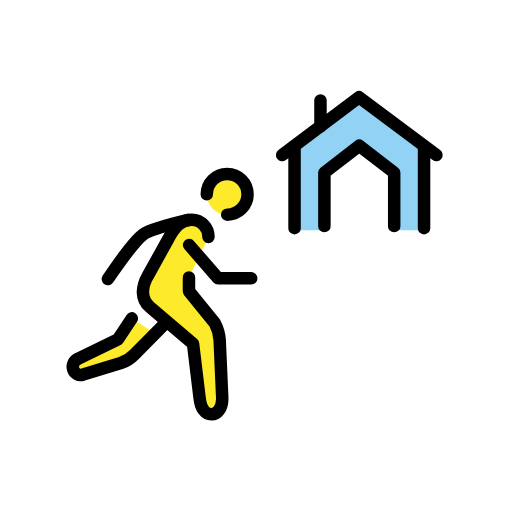
t = 0.00 s
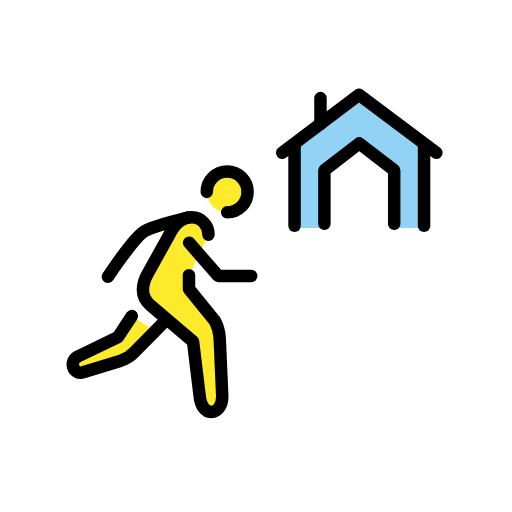
t = 0.48 s
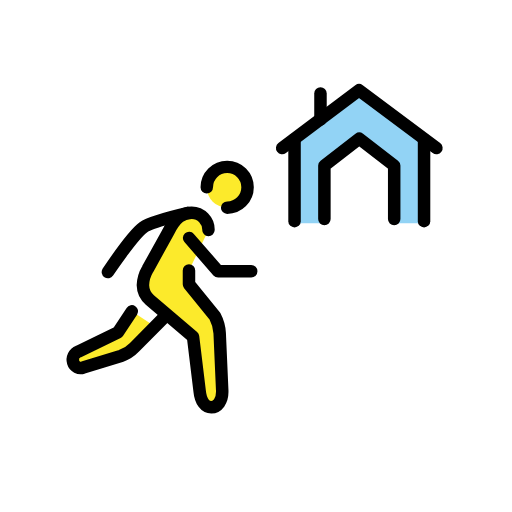
t = 1.43 s
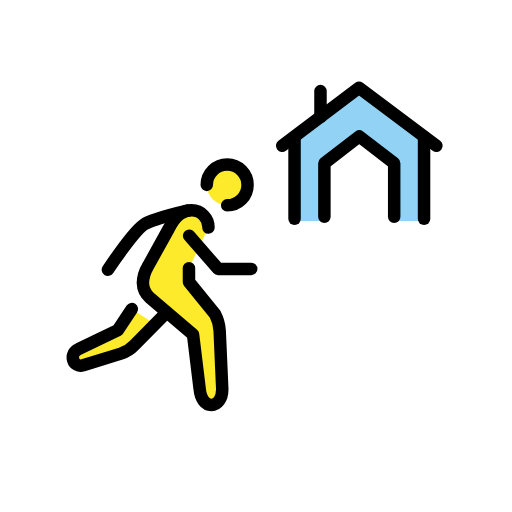
t = 1.90 s
t = 2.38 s: frame unchanged from t = 1.43 s, image omitted
t = 3.33 s: frame unchanged from t = 0.48 s, image omitted

The animated SVG that drew these frames (rendered in a browser with its animation timeline set to each time). Animation: 1 SMIL element (animateTransform=1); one cycle of 3.80 s, repeats indefinitely.

<?xml version='1.0' encoding='utf-8'?>
<svg xmlns="http://www.w3.org/2000/svg" id="emoji" viewBox="-5 -5 82 82" width="200" height="200" role="img">
  <title>OpenMoji: evacuate to shelter</title><g><g id="color">
    <polygon fill="#92d3f5" points="52.501 10.564 42.173 18.423 42.173 31.876 46.953 31.876 46.953 22.645 52.536 18.334 58.133 22.645 58.133 31.876 62.914 31.876 62.914 18.435 52.501 10.564" />
  </g>
  <g id="skin">
    <path fill="#fcea2b" d="M25.2665,39.4412v2.2139l4.1608,5.1243a6.6219,6.6219,0,0,1,.7557,2.7049l.4056,9.1511c.0862,1.78-.8241,2.72-1.7359,2.72-.97,0-1.72-.9124-1.8839-2.6317l-1.053-8.6589L19,44.1708a3.216,3.216,0,0,1-1.1132-2.3657,5.4174,5.4174,0,0,1,.7648-2.5813l3.2935-5.9464c1.1409-2.2818,2.2558-3.0919,3.7618-3.0919a2.7143,2.7143,0,0,1,2.681,2.7675Z" />
    <path fill="#fcea2b" d="M16.1149,45.99l-2.2285,3.3709L7.5546,52.43a1.42,1.42,0,0,0-.8361,1.7419,1.2362,1.2362,0,0,0,1.6025.8177l6.0345-1.85a5.3721,5.3721,0,0,0,2.1873-1.3919L19.83,48.42Z" />
    <circle cx="31.3828" cy="26.1165" r="3.2656" fill="#fcea2b" />
  </g>
  <g id="line">
    <line x1="46.327" x2="46.327" y1="15.2633" y2="11.0876" fill="none" stroke="#000" stroke-linecap="round" stroke-miterlimit="10" stroke-width="2" />
    <line x1="42.1726" x2="42.1726" y1="31.5464" y2="18.4229" fill="none" stroke="#000" stroke-linecap="round" stroke-linejoin="round" stroke-width="2" />
    <line x1="62.9139" x2="62.9139" y1="18.4347" y2="31.5464" fill="none" stroke="#000" stroke-linecap="round" stroke-linejoin="round" stroke-width="2" />
    <polyline fill="none" stroke="#000" stroke-linecap="round" stroke-linejoin="round" stroke-width="2" points="40.193 19.839 52.501 10.564 64.894 19.839" />
    <polyline fill="none" stroke="#000" stroke-linecap="round" stroke-linejoin="round" stroke-width="2" points="46.954 31.216 46.954 22.645 52.536 18.334 58.133 22.645 58.133 31.216" />
    <polyline fill="none" stroke="#000" stroke-linecap="round" stroke-linejoin="round" stroke-width="2" points="35.234 39.572 29.936 39.572 25.289 34.24" />
    <path fill="none" stroke="#000" stroke-linecap="round" stroke-linejoin="round" stroke-width="2" d="M25.0429,30.2445s-5.7852,1.3531-7.0881,2.2863c-1.6642,1.1918-5.6737,7.1623-5.6737,7.1623" />
    <path fill="none" stroke="#000" stroke-linecap="round" stroke-linejoin="round" stroke-width="2" d="M16.1149,45.99l-2.2285,3.3709L7.5546,52.43a1.42,1.42,0,0,0-.8361,1.7419,1.2362,1.2362,0,0,0,1.6025.8177l6.0345-1.85a5.3721,5.3721,0,0,0,2.1873-1.3919l5.1124-5.1747" />
    <path fill="none" stroke="#000" stroke-linecap="round" stroke-linejoin="round" stroke-width="2" d="M25.2665,39.4412v2.2139l4.1608,5.1243a6.6219,6.6219,0,0,1,.7557,2.7049l.4056,9.1511c.0862,1.78-.8241,2.72-1.7359,2.72-.97,0-1.72-.9124-1.8839-2.6317l-1.053-8.6589L19,44.1708a3.216,3.216,0,0,1-1.1132-2.3657,5.4174,5.4174,0,0,1,.7648-2.5813l3.2935-5.9464c1.1409-2.2818,2.2558-3.0919,3.7618-3.0919a2.7143,2.7143,0,0,1,2.681,2.7675" />
    <path fill="none" stroke="#000" stroke-linecap="round" stroke-linejoin="round" stroke-width="2" d="M28.1172,26.1165a3.2656,3.2656,0,1,1,3.2656,3.2656" />
  </g>
<animateTransform attributeName="transform" type="translate" values="0 0;0 -1.5;0 0" dur="3.8s" repeatCount="indefinite" /></g></svg>
